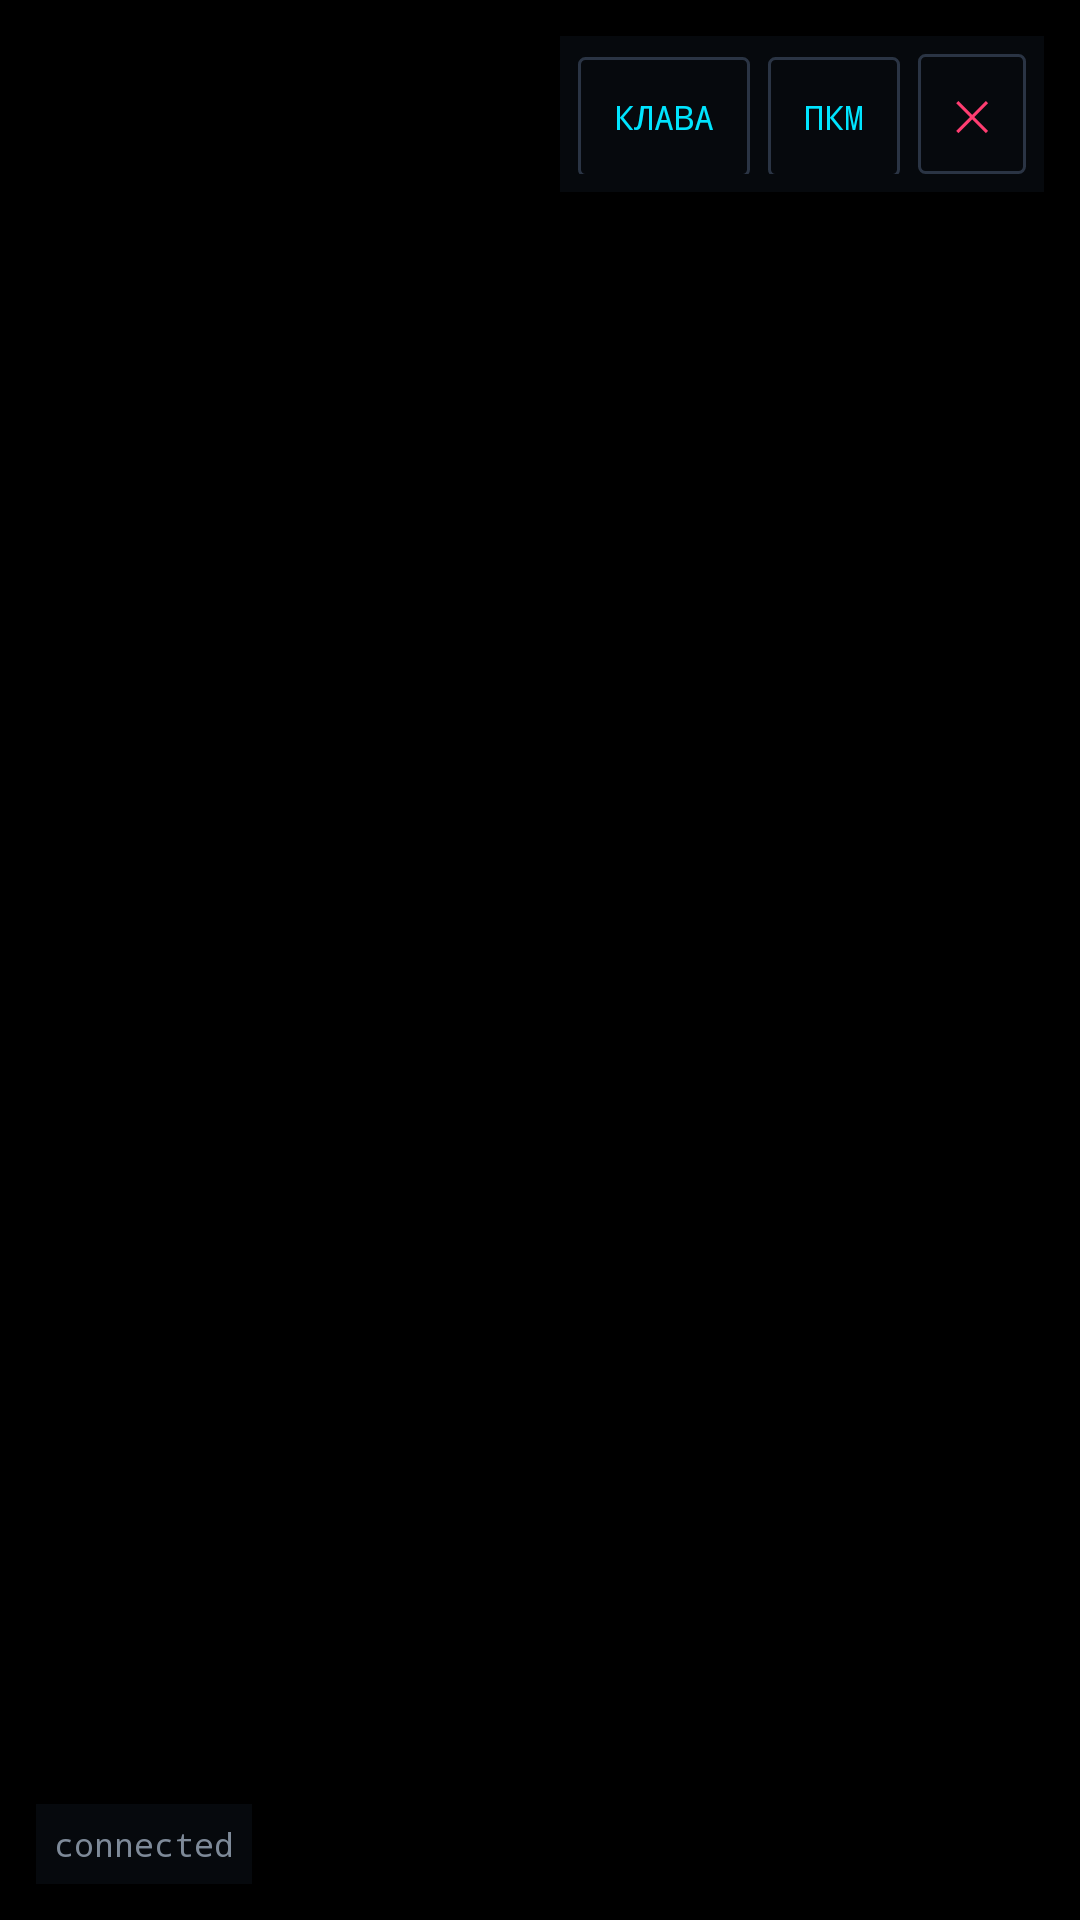

Android layout source for this screen:
<!-- AndroidManifest.xml: application theme Theme.NexoGen -->
<!-- res/layout/fragment_session.xml -->
<?xml version="1.0" encoding="utf-8"?>
<FrameLayout xmlns:android="http://schemas.android.com/apk/res/android"
    android:layout_width="match_parent"
    android:layout_height="match_parent"
    android:background="#000000">

    <ImageView
        android:id="@+id/screenView"
        android:layout_width="match_parent"
        android:layout_height="match_parent"
        android:scaleType="fitCenter"
        android:contentDescription="Remote screen"/>

    <TextView
        android:id="@+id/sessionStatusText"
        android:layout_width="wrap_content"
        android:layout_height="wrap_content"
        android:layout_gravity="bottom|start"
        android:layout_margin="12dp"
        android:padding="6dp"
        android:background="#AA0A0E14"
        android:text="connected"
        android:textColor="@color/text_secondary"
        android:textSize="11sp"
        android:fontFamily="monospace"/>

    <LinearLayout
        android:layout_width="wrap_content"
        android:layout_height="wrap_content"
        android:layout_gravity="top|end"
        android:layout_margin="12dp"
        android:orientation="horizontal"
        android:background="#AA0A0E14"
        android:padding="6dp">

        <Button
            android:id="@+id/btnKeyboard"
            android:layout_width="wrap_content"
            android:layout_height="40dp"
            android:background="@drawable/bg_button_ghost"
            android:text="КЛАВА"
            android:textColor="@color/accent"
            android:textSize="11sp"
            android:fontFamily="monospace"
            android:minWidth="0dp"
            android:paddingStart="12dp"
            android:paddingEnd="12dp"/>

        <Button
            android:id="@+id/btnRightClick"
            android:layout_width="wrap_content"
            android:layout_height="40dp"
            android:layout_marginStart="6dp"
            android:background="@drawable/bg_button_ghost"
            android:text="ПКМ"
            android:textColor="@color/accent"
            android:textSize="11sp"
            android:fontFamily="monospace"
            android:minWidth="0dp"
            android:paddingStart="12dp"
            android:paddingEnd="12dp"/>

        <Button
            android:id="@+id/btnDisconnect"
            android:layout_width="wrap_content"
            android:layout_height="40dp"
            android:layout_marginStart="6dp"
            android:background="@drawable/bg_button_ghost"
            android:text="✕"
            android:textColor="@color/danger"
            android:textSize="14sp"
            android:fontFamily="monospace"
            android:minWidth="0dp"
            android:paddingStart="12dp"
            android:paddingEnd="12dp"/>
    </LinearLayout>

    <LinearLayout
        android:id="@+id/keyboardPanel"
        android:layout_width="match_parent"
        android:layout_height="wrap_content"
        android:layout_gravity="bottom"
        android:background="#F00A0E14"
        android:orientation="horizontal"
        android:padding="8dp"
        android:visibility="gone">

        <EditText
            android:id="@+id/textInput"
            android:layout_width="0dp"
            android:layout_height="48dp"
            android:layout_weight="1"
            android:background="@drawable/bg_input"
            android:hint="ввод текста..."
            android:inputType="text"
            android:paddingStart="12dp"
            android:paddingEnd="12dp"
            android:textColor="@color/text_primary"
            android:textColorHint="@color/text_muted"
            android:fontFamily="monospace"
            android:textSize="14sp"
            android:imeOptions="actionDone"/>
    </LinearLayout>

</FrameLayout>
<!-- resources referenced by this layout -->
<resources>
  <color name="accent">#00E5FF</color>
  <color name="danger">#FF3D71</color>
  <color name="text_muted">#414C5A</color>
  <color name="text_primary">#E8EFF6</color>
  <color name="text_secondary">#7E8A99</color>
  <!-- drawable bg_button_ghost (drawable) -->
  <?xml version="1.0" encoding="utf-8"?>
  <selector xmlns:android="http://schemas.android.com/apk/res/android">
      <item android:state_pressed="true">
          <shape>
              <solid android:color="@color/bg_hover"/>
              <stroke android:width="1dp" android:color="@color/border_strong"/>
              <corners android:radius="2dp"/>
          </shape>
      </item>
      <item>
          <shape>
              <solid android:color="@android:color/transparent"/>
              <stroke android:width="1dp" android:color="@color/border_strong"/>
              <corners android:radius="2dp"/>
          </shape>
      </item>
  </selector>
  <!-- drawable bg_input (drawable) -->
  <?xml version="1.0" encoding="utf-8"?>
  <shape xmlns:android="http://schemas.android.com/apk/res/android">
      <solid android:color="@color/bg_input"/>
      <stroke android:width="1dp" android:color="@color/border_strong"/>
      <corners android:radius="2dp"/>
  </shape>
  <style name="Theme.NexoGen" parent="Base.Theme.NexoGen" />
  <color name="bg_hover">#1A212C</color>
  <color name="border_strong">#2A3444</color>
  <color name="bg_input">#080B10</color>
  <style name="Base.Theme.NexoGen" parent="Theme.Material3.DayNight.NoActionBar">
          
          
      </style>
</resources>
